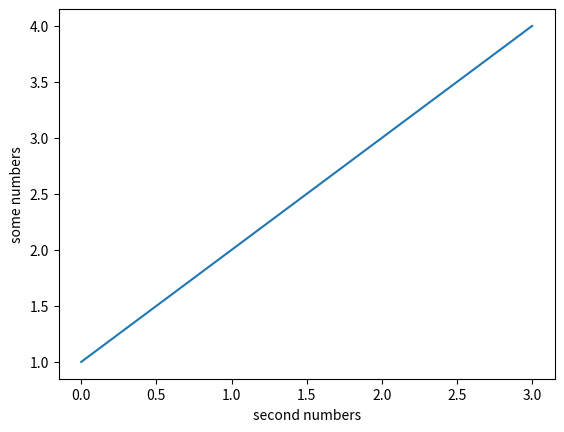

Write the Python code that produced this figure.
# Modules are extra parts that we can attach to our program
# For example if you want to random numbers we would add the random module to our program
# We can also create our own modules across multiple files to make the code more organised
# Adding extra parts 
# You can import from the python standard library. These are preinstalled with python
# External modules are made by other programmers. They give us huge amount of extra functionality.
# For example game development, data analysis machine,learning graphic user interfaces are 
# all functionalities we get from extrenal modules.
# These modules are imported like standard modules 
# However we first need to instal them. This usually happens in the powershell or the terminal
# Command line are the way to interact with your computer by writing text

# import pyautogui
# from time import sleep

# pyautogui is an external module that allows us to control the mouse and keyboard
# We can use it to automate tasks on our computer
# sleep(1)
# pyautogui.write("Hello world!")

# import pyautogui
# from time import sleep

# sleep(2)

# pyautogui.press("win")
# sleep(1)

# pyautogui.write("notepad", interval=0.1)
# sleep(1)

# pyautogui.press("enter")
# sleep(2)

# pyautogui.write("Hello world!", interval=0.1)

import matplotlib.pyplot as plt
plt.plot([1,2,3,4])
plt.ylabel('some numbers')
plt.xlabel('second numbers')
plt.show()


# import matplotlib.pyplot as plt

# sizes = [40, 30, 20, 10]
# labels = ["A", "B", "C", "D"]

# plt.pie(sizes, labels=labels)
# plt.show()
